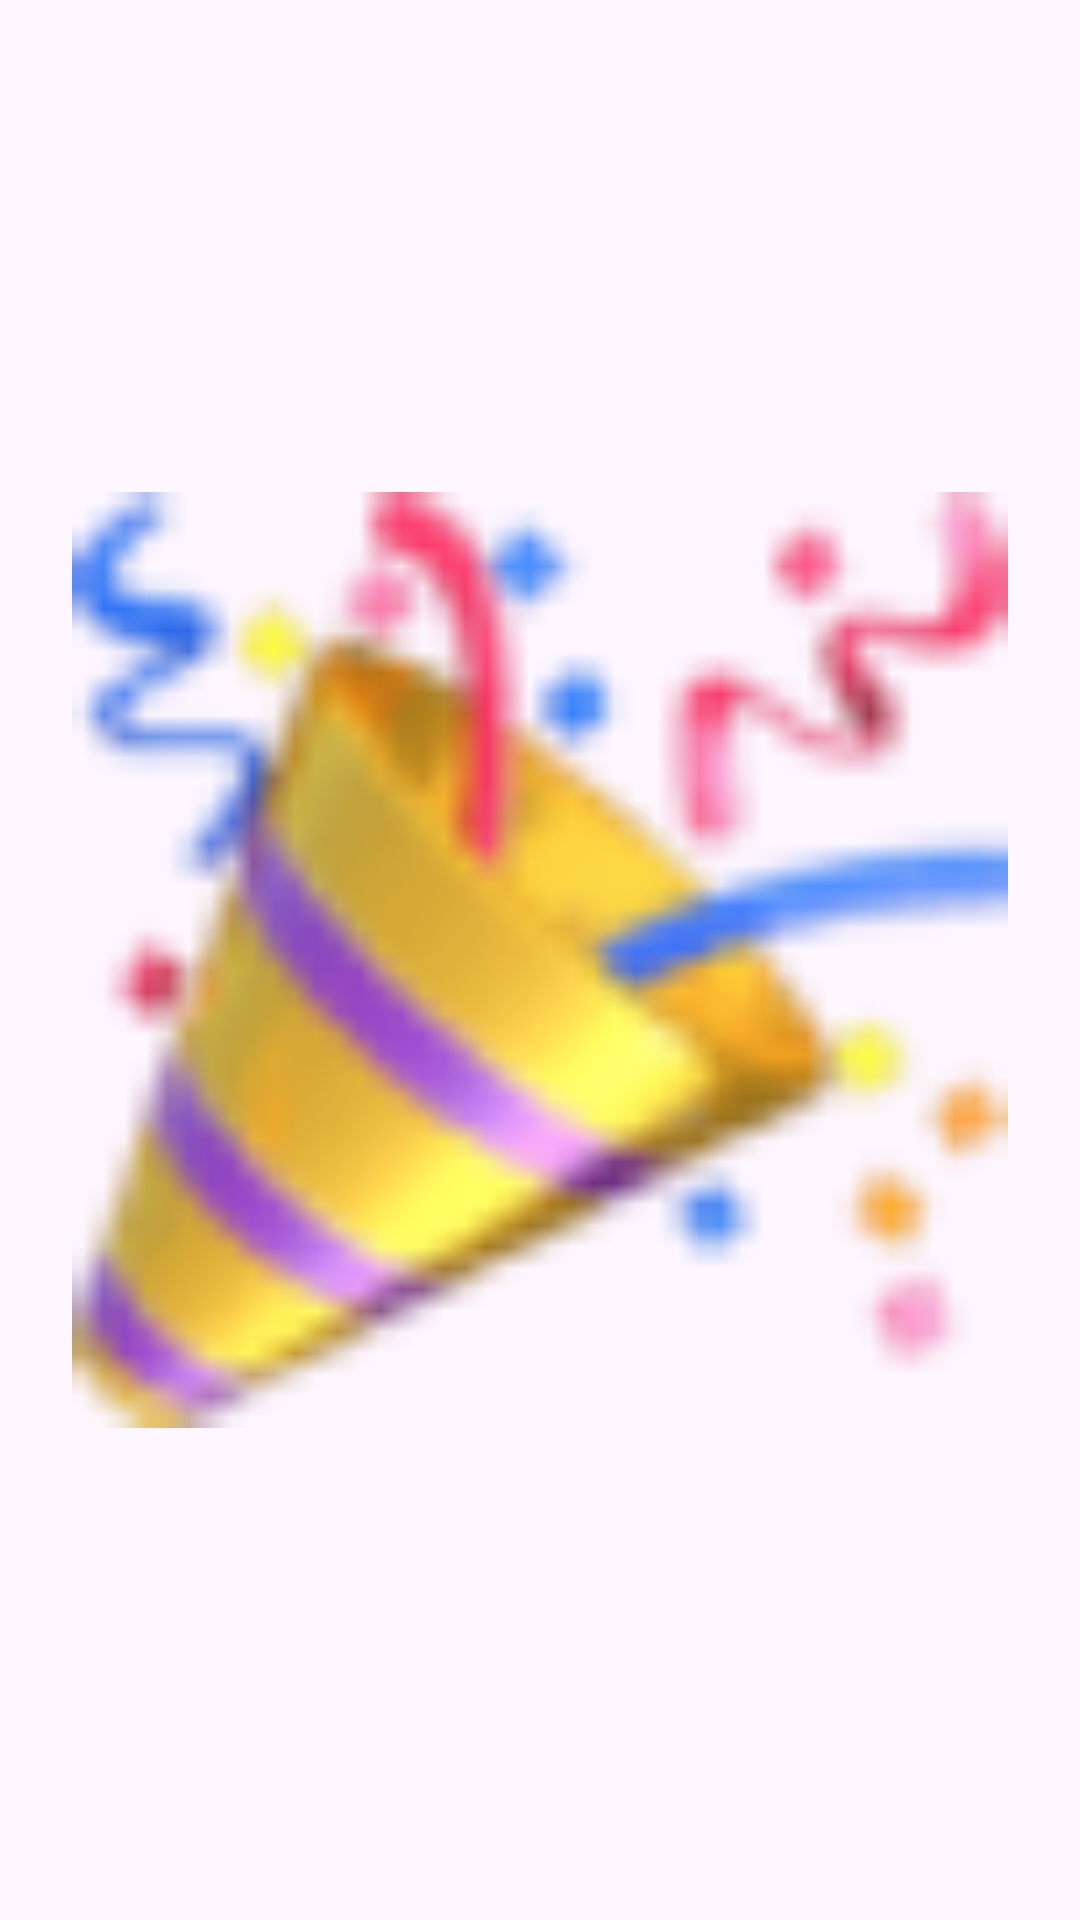

The Android layout XML behind this screen, and the referenced resources:
<!-- AndroidManifest.xml: application theme Base.Theme.Hotel -->
<!-- res/layout/congratulation_image.xml -->
<?xml version="1.0" encoding="utf-8"?>
<androidx.constraintlayout.widget.ConstraintLayout xmlns:android="http://schemas.android.com/apk/res/android"
    xmlns:app="http://schemas.android.com/apk/res-auto"
    android:layout_width="wrap_content"
    android:layout_height="wrap_content">

    <ImageView
        android:layout_width="wrap_content"
        android:layout_height="wrap_content"
        app:layout_constraintBottom_toBottomOf="parent"
        app:layout_constraintEnd_toEndOf="parent"
        app:layout_constraintStart_toStartOf="parent"
        app:layout_constraintTop_toTopOf="parent"
        app:srcCompat="@drawable/shape3" />

    <ImageView
        android:layout_width="0dp"
        android:layout_height="0dp"
        android:layout_marginStart="24dp"
        android:layout_marginTop="24dp"
        android:layout_marginEnd="24dp"
        android:layout_marginBottom="24dp"
        app:layout_constraintBottom_toBottomOf="parent"
        app:layout_constraintEnd_toEndOf="parent"
        app:layout_constraintStart_toStartOf="parent"
        app:layout_constraintTop_toTopOf="parent"
        app:srcCompat="@drawable/party_popper" />

</androidx.constraintlayout.widget.ConstraintLayout>
<!-- resources referenced by this layout -->
<resources>
  <!-- drawable party_popper: webp bitmap (drawable, 4640 bytes) -->
  <!-- drawable shape3 (drawable) -->
  <?xml version="1.0" encoding="utf-8"?>
  <shape
      xmlns:android="http://schemas.android.com/apk/res/android"
      android:shape="oval">
  
      <solid
          android:color="@color/grayBack"/>
  
      <size
          android:width="120dp"
          android:height="120dp"/>
  </shape>
  <style name="Base.Theme.Hotel" parent="Theme.Material3.DayNight.NoActionBar">
          <item name="android:statusBarColor">@color/background</item>
          <item name="android:windowLightStatusBar">true</item>
      </style>
  <color name="grayBack">#F6F6F9</color>
  <color name="background">#FFFFFFFF</color>
</resources>
